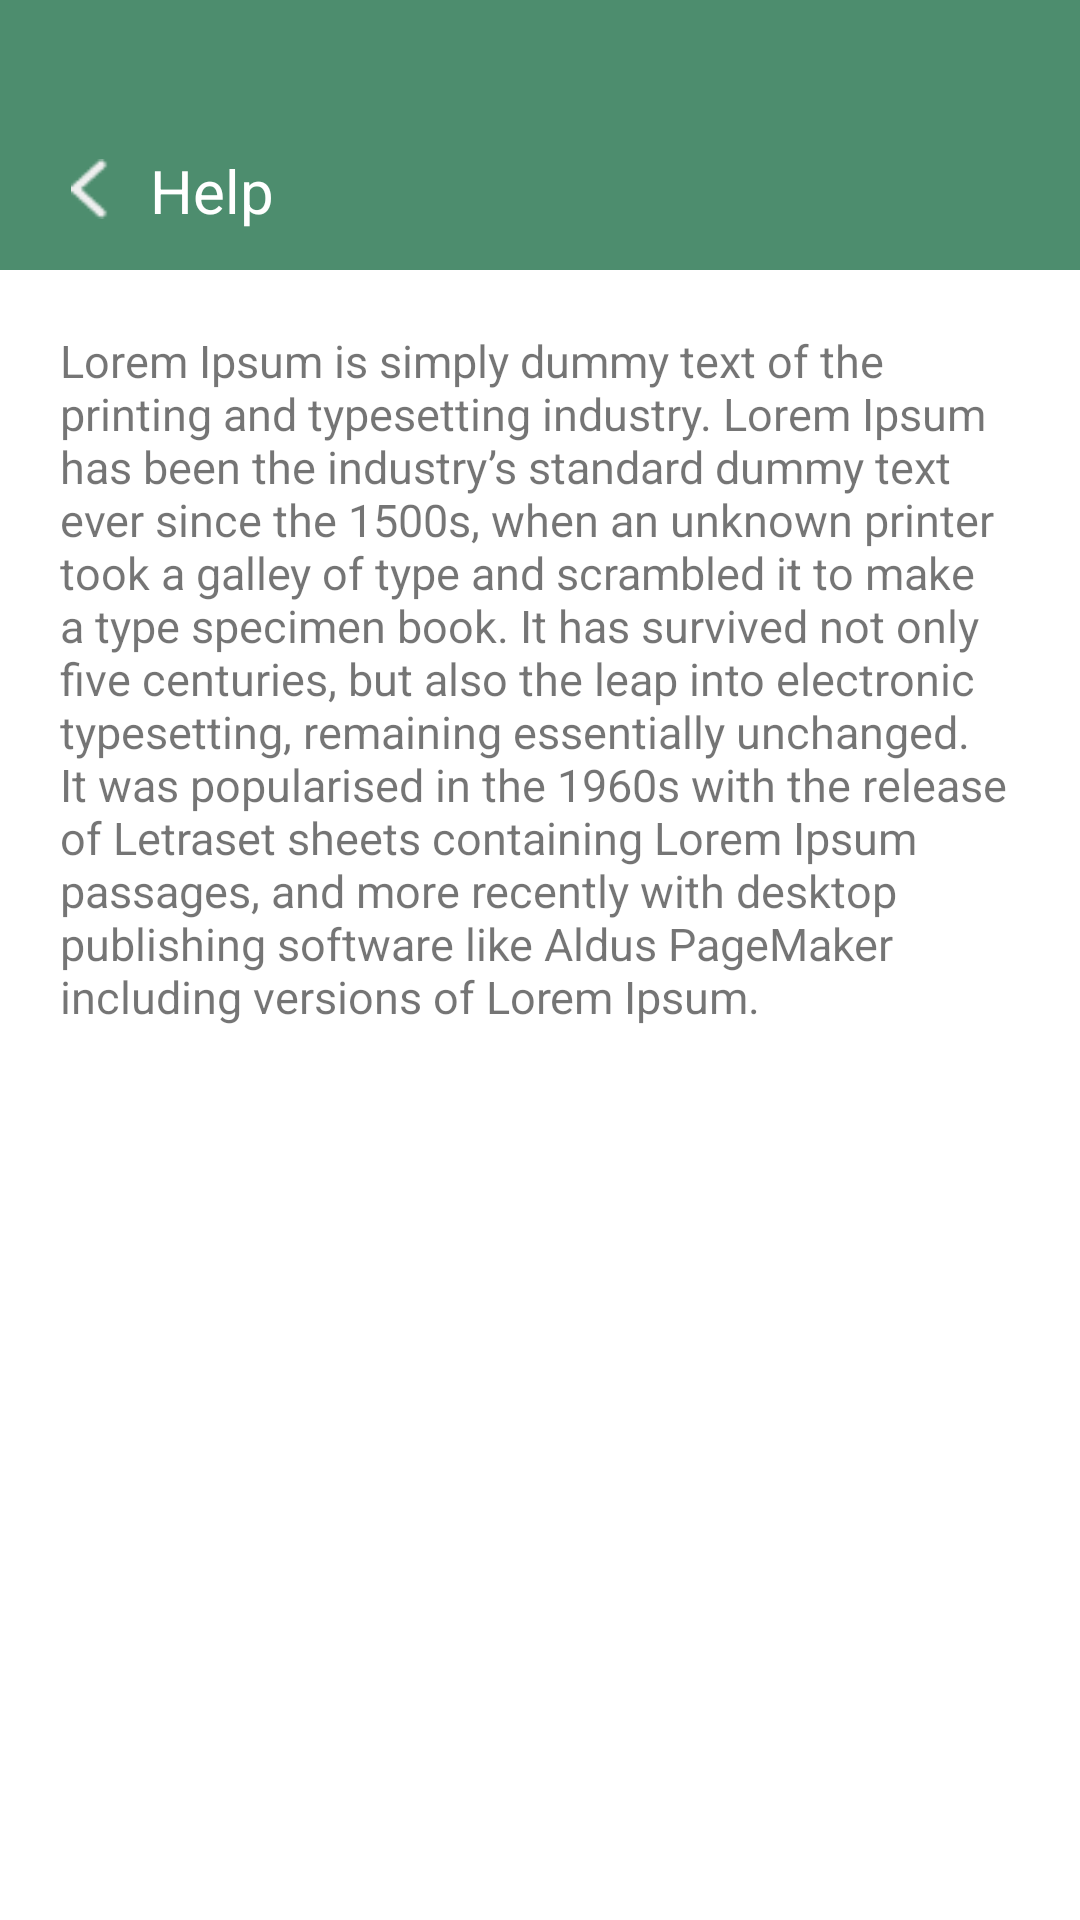

Android layout source for this screen:
<!-- AndroidManifest.xml: application theme Theme.ProjetLicence -->
<!-- res/layout/activity_help.xml -->
<?xml version="1.0" encoding="utf-8"?>
<androidx.constraintlayout.widget.ConstraintLayout xmlns:android="http://schemas.android.com/apk/res/android"
    xmlns:app="http://schemas.android.com/apk/res-auto"
    xmlns:tools="http://schemas.android.com/tools"
    android:layout_width="match_parent"
    android:layout_height="match_parent"
    tools:context=".Activity.HelpActivity">

    <androidx.constraintlayout.widget.ConstraintLayout
        android:id="@+id/constraint_layout"
        android:layout_width="match_parent"
        android:background="@color/dark_green"
        app:layout_constraintStart_toStartOf="parent"
        app:layout_constraintTop_toTopOf="parent"
        app:layout_constraintEnd_toEndOf="parent"
        android:layout_height="90dp">

        <ImageView
            android:id="@+id/img_back"
            android:layout_width="20dp"
            android:layout_height="20dp"
            android:layout_marginStart="20dp"
            android:layout_marginTop="53dp"
            android:src="@drawable/icon_back"
            app:layout_constraintEnd_toStartOf="@+id/tv_help"
            app:layout_constraintStart_toStartOf="parent"
            app:layout_constraintTop_toTopOf="parent" />

        <TextView
            android:id="@+id/tv_help"
            android:layout_marginTop="50dp"
            android:text="Help"
            android:textColor="@color/white"
            android:textSize="20sp"
            android:layout_marginStart="10dp"
            android:layout_width="wrap_content"
            android:layout_height="wrap_content"
            app:layout_constraintTop_toTopOf="parent"
            app:layout_constraintStart_toEndOf="@+id/img_back"
            />

    </androidx.constraintlayout.widget.ConstraintLayout>

    <TextView
        android:id="@+id/txtv_description_help"
        android:layout_marginTop="20dp"
        android:text="Lorem Ipsum is simply dummy text of the printing
and typesetting industry. Lorem Ipsum has been
the industry’s standard dummy text ever since the
1500s, when an unknown printer took a galley of
type and scrambled it to make a type specimen
book. It has survived not only five centuries, but
also the leap into electronic typesetting, remaining
essentially unchanged. It was popularised in the
1960s with the release of Letraset sheets containing
Lorem Ipsum passages, and more recently with
desktop publishing software like Aldus PageMaker
including versions of Lorem Ipsum."
        android:textSize="15sp"
        android:layout_marginStart="20dp"
        android:layout_marginEnd="20dp"
        android:layout_width="0dp"
        android:layout_height="wrap_content"
        app:layout_constraintTop_toBottomOf="@+id/constraint_layout"
        app:layout_constraintStart_toStartOf="parent"
        app:layout_constraintEnd_toEndOf="parent"
        />
</androidx.constraintlayout.widget.ConstraintLayout>
<!-- resources referenced by this layout -->
<resources>
  <color name="dark_green">#4D8D6E</color>
  <color name="white">#FFFFFFFF</color>
  <!-- drawable icon_back: png bitmap (drawable-hdpi, 347 bytes) -->
  <style name="Theme.ProjetLicence" parent="Theme.MaterialComponents.DayNight.NoActionBar">
          
          <item name="colorPrimary">@color/purple_500</item>
          <item name="colorPrimaryVariant">@color/purple_700</item>
          <item name="colorOnPrimary">@color/white</item>
          
          <item name="colorSecondary">@color/teal_200</item>
          <item name="colorSecondaryVariant">@color/teal_700</item>
          <item name="colorOnSecondary">@color/black</item>
          
          <item name="android:statusBarColor" tools:targetApi="l">?attr/colorPrimaryVariant</item>
          
      </style>
  <color name="purple_500">#FF6200EE</color>
  <color name="purple_700">#FF3700B3</color>
  <color name="teal_200">#FF03DAC5</color>
  <color name="teal_700">#FF018786</color>
  <color name="black">#FF000000</color>
</resources>
